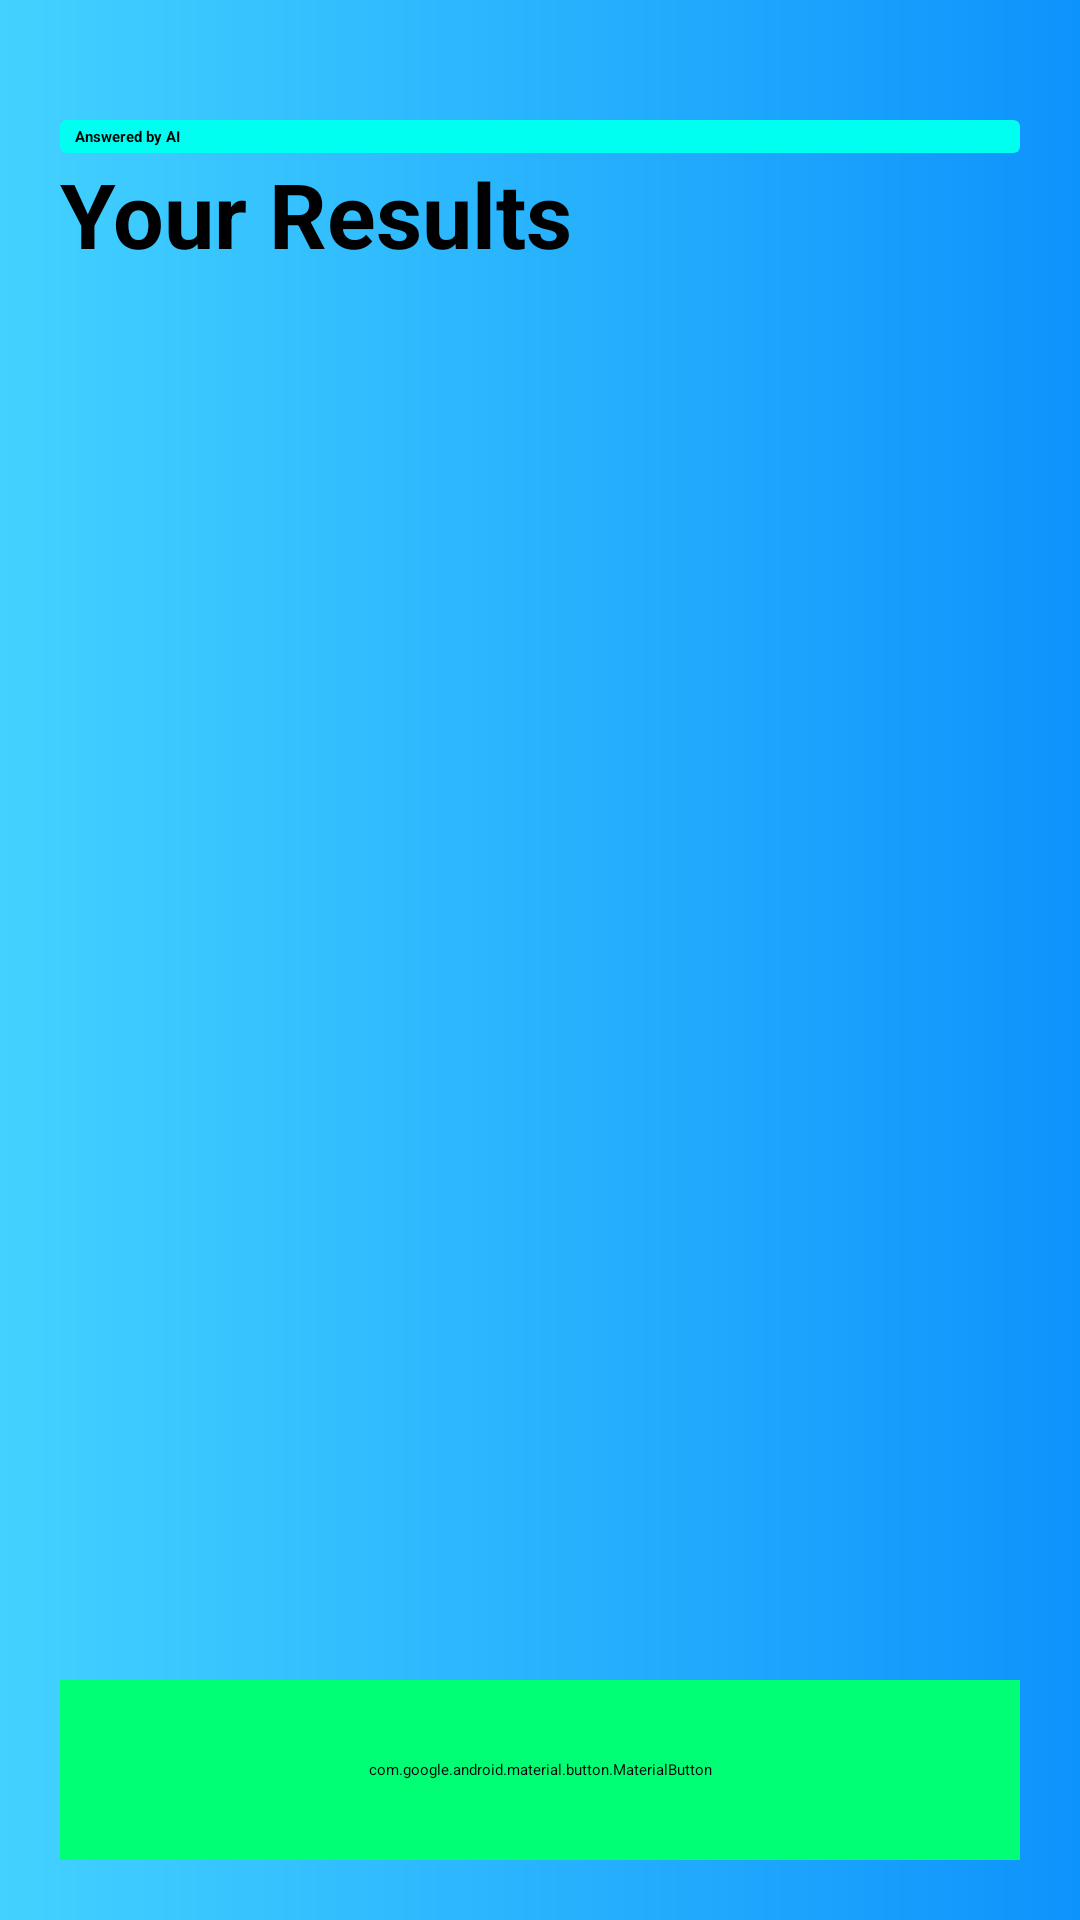

The Android layout XML behind this screen, and the referenced resources:
<!-- AndroidManifest.xml: application theme Theme.Task61D -->
<!-- res/layout/activity_result.xml -->
<?xml version="1.0" encoding="utf-8"?>
<LinearLayout xmlns:android="http://schemas.android.com/apk/res/android"
    xmlns:app="http://schemas.android.com/apk/res-auto"
    xmlns:tools="http://schemas.android.com/tools"
    android:orientation="vertical"
    android:padding="20dp"
    android:layout_width="match_parent"
    android:background="@drawable/background"
    android:layout_height="match_parent"
    tools:context=".ResultActivity">

    <androidx.cardview.widget.CardView
        android:layout_marginTop="20dp"
        android:layout_width="match_parent"
        android:layout_height="wrap_content"
        android:backgroundTint="#00FFF1"
        app:cardCornerRadius="2dp">

        <TextView
            android:layout_width="match_parent"
            android:layout_height="wrap_content"
            android:paddingHorizontal="5dp"
            android:paddingVertical="2dp"
            android:text="Answered by AI"
            android:textColor="@color/black"
            android:textStyle="bold" />
    </androidx.cardview.widget.CardView>

    <TextView
        android:layout_width="wrap_content"
        android:layout_height="wrap_content"
        android:text="Your Results"
        android:textColor="@color/black"
        android:textSize="30sp"
        android:textStyle="bold" />

    <androidx.recyclerview.widget.RecyclerView
        android:id="@+id/recycler"
        android:layout_width="match_parent"
        android:layout_height="0dp"
        android:layout_weight="1"/>

    <com.google.android.material.button.MaterialButton
        android:id="@+id/btn_continue"
        android:layout_width="match_parent"
        android:layout_height="60dp"
        android:layout_marginTop="20dp"
        android:backgroundTint="#00FF75"
        android:text="Continue"
        android:textColor="@color/black"
        android:textSize="22sp"
        android:textStyle="bold"
        app:cornerRadius="5dp" />

</LinearLayout>
<!-- resources referenced by this layout -->
<resources>
  <color name="black">#FF000000</color>
  <!-- drawable background (drawable) -->
  <?xml version="1.0" encoding="utf-8"?>
  
  <shape xmlns:android="http://schemas.android.com/apk/res/android">
      <gradient
          android:type="linear"
          android:angle="0"
          android:startColor="#FF43D2FF"
          android:endColor="#FF0D93FC"/>
  </shape>
</resources>
